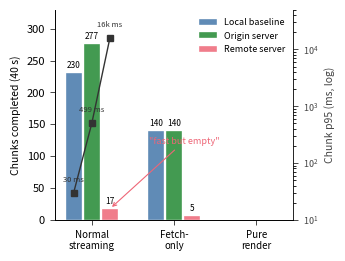

Here is the Python script that generated this plot: (Note: this script raises an exception after producing the figure.)
"""
Generate motivation figures for VRC paper (PDF via matplotlib).
Run: wsl python3 /mnt/d/Program/spark-main/spark-main/vrc-paper/paper/figures/gen_motivation_figures.py
"""
import matplotlib
matplotlib.use('Agg')
import matplotlib.pyplot as plt
import numpy as np

plt.rcParams.update({
    'font.size': 8,
    'font.family': 'sans-serif',
    'axes.linewidth': 0.6,
    'xtick.major.width': 0.5,
    'ytick.major.width': 0.5,
    'lines.linewidth': 1.2,
    'figure.dpi': 300,
    'pdf.fonttype': 42,
    'ps.fonttype': 42,
})

COLORS = {'local': '#4477AA', 'origin': '#228833', 'remote': '#EE6677'}
OUT = '/mnt/d/Program/spark-main/spark-main/vrc-paper/paper/figures'

# ============================================================
# Figure 1: Three-tier chunk completion + p95 latency
# ============================================================
fig, ax1 = plt.subplots(figsize=(3.33, 2.5))

scenarios = ['Normal\nstreaming', 'Fetch-\nonly', 'Pure\nrender']
tiers = ['Local baseline', 'Origin server', 'Remote server']
colors = [COLORS['local'], COLORS['origin'], COLORS['remote']]

# Data: [local, origin, remote] x [normal, fetch-only, pure-render]
chunks = np.array([
    [230, 140, 0],    # local
    [277, 140, 0],    # origin (3-trial mean)
    [17, 5, 0],       # remote
])
p95_normal = np.array([30, 499, 15872])  # normal streaming chunk p95

x = np.arange(3)
width = 0.22

for i, (tier, color) in enumerate(zip(tiers, colors)):
    offset = (i - 1) * width
    bars = ax1.bar(x + offset, chunks[i], width * 0.9,
                   color=color, alpha=0.85, label=tier,
                   edgecolor='white', linewidth=0.3)
    # Value labels on bars > 0
    for bar, val in zip(bars, chunks[i]):
        if val > 0:
            ax1.text(bar.get_x() + bar.get_width()/2, bar.get_height() + 5,
                     str(val), ha='center', va='bottom', fontsize=6)

ax1.set_xticks(x)
ax1.set_xticklabels(scenarios, fontsize=7)
ax1.set_ylabel('Chunks completed (40 s)', fontsize=7.5)
ax1.set_ylim(0, 330)
ax1.legend(fontsize=6.5, loc='upper right', framealpha=0.9, edgecolor='none')
ax1.spines['top'].set_visible(False)
ax1.spines['right'].set_visible(False)

# Secondary axis: chunk p95 (log) for normal streaming
ax2 = ax1.twinx()
x_p95 = x[:1]  # Only plot for normal streaming group
x_markers = np.array([-width, 0, width])  # positions within normal streaming group
ax2.plot(x_markers, p95_normal, 's-', color='#333333', markersize=4, linewidth=1.0, zorder=5)
ax2.set_ylabel('Chunk p95 (ms, log)', fontsize=7.5, color='#444')
ax2.set_yscale('log')
ax2.set_ylim(10, 50000)
ax2.tick_params(axis='y', labelcolor='#444', labelsize=6.5)
ax2.spines['top'].set_visible(False)

# p95 value labels
for xp, val in zip(x_markers, p95_normal):
    label = f'{val:,}' if val < 1000 else f'{val/1000:.0f}k'
    ax2.annotate(f'{label} ms', (xp, val), textcoords='offset points',
                 xytext=(0, 8), ha='center', fontsize=5.5, color='#333')

# "fast but empty" annotation
ax1.annotate('"fast but empty"', xy=(width, 17), xytext=(0.7, 120),
             fontsize=6.5, fontstyle='italic', color=COLORS['remote'],
             arrowprops=dict(arrowstyle='->', color=COLORS['remote'], lw=0.8))

plt.tight_layout(pad=0.4)
fig.savefig(f'{OUT}/motivation_bottleneck.pdf', bbox_inches='tight')
fig.savefig(f'{OUT}/motivation_bottleneck.png', bbox_inches='tight', dpi=200)
print('Figure 1 saved: motivation_bottleneck.pdf')
plt.close()

# ============================================================
# Figure 2: Cold-start + Multi-user (two panels)
# ============================================================
fig, (ax_a, ax_b) = plt.subplots(1, 2, figsize=(6.5, 2.0), gridspec_kw={'width_ratios': [1, 1.2]})

# Panel A: Cold-start horizontal bars
cold_labels = ['Local baseline', 'Origin server', 'Remote server']
cold_ms = [1440, 1178, 6703]
cold_colors = [COLORS['local'], COLORS['origin'], COLORS['remote']]

bars_a = ax_a.barh(cold_labels, cold_ms, height=0.5, color=cold_colors, alpha=0.85,
                   edgecolor='white', linewidth=0.3)
ax_a.set_xlabel('Time to first visible splat (ms)', fontsize=7.5)
ax_a.set_title('(a) Cold-start latency', fontsize=8, fontweight='bold', loc='left')
ax_a.axvline(2000, color='gray', linestyle=':', linewidth=0.7, alpha=0.6)
ax_a.text(2100, 2.35, '2 s', fontsize=6, color='gray')
for bar, val in zip(bars_a, cold_ms):
    ax_a.text(bar.get_width() + 100, bar.get_y() + bar.get_height()/2,
              f'{val:,} ms', va='center', fontsize=6.5)
ax_a.set_xlim(0, 8500)
ax_a.spines['top'].set_visible(False)
ax_a.spines['right'].set_visible(False)
# 5.7x annotation
ax_a.annotate('5.7×', xy=(6703, 2), xytext=(5500, 1.2),
              fontsize=7, color=COLORS['remote'], fontstyle='italic',
              arrowprops=dict(arrowstyle='->', color=COLORS['remote'], lw=0.7))

# Panel B: Multi-user (4-user trace-based sequential)
labels_b = ['Local\nbaseline', 'Remote\nserver']
chunks_b = [288, 12]
p95_b = [80, 21141]
colors_b = [COLORS['local'], COLORS['remote']]

x_b = np.arange(2)
w = 0.3
bars_chunk = ax_b.bar(x_b - w/2, chunks_b, w, color=colors_b, alpha=0.85, label='Chunks/client')
ax_b.set_ylabel('Chunks / client (40 s)', fontsize=7.5)
ax_b.set_ylim(0, 350)
ax_b.set_xticks(x_b)
ax_b.set_xticklabels(labels_b, fontsize=7)
ax_b.set_title('(b) 4-user trace-based sequential', fontsize=8, fontweight='bold', loc='left')

ax_b2 = ax_b.twinx()
bars_p95 = ax_b2.bar(x_b + w/2, p95_b, w, color=colors_b, alpha=0.3, edgecolor=colors_b,
                     linewidth=0.8, label='Chunk p95 (ms)')
ax_b2.set_ylabel('Chunk p95 (ms)', fontsize=7.5, color='#555')
ax_b2.set_ylim(0, 25000)
ax_b2.tick_params(axis='y', labelcolor='#555', labelsize=6.5)

# Value labels
for bar, val in zip(bars_chunk, chunks_b):
    ax_b.text(bar.get_x() + bar.get_width()/2, bar.get_height() + 5,
              str(val), ha='center', fontsize=6.5)
for bar, val in zip(bars_p95, p95_b):
    label = f'{val:,}' if val < 1000 else f'{val/1000:.0f}k'
    ax_b2.text(bar.get_x() + bar.get_width()/2, bar.get_height() + 300,
               f'{label} ms', ha='center', fontsize=6, color='#555')

# Amplification annotation
ax_b.text(0.5, 310, '24× fewer chunks\n265× higher latency',
          fontsize=6.5, ha='center', color=COLORS['remote'], fontstyle='italic',
          transform=ax_b.get_xaxis_transform())

ax_b.spines['top'].set_visible(False)
ax_b2.spines['top'].set_visible(False)

# Legend
lines1, labels1 = ax_b.get_legend_handles_labels()
lines2, labels2 = ax_b2.get_legend_handles_labels()
ax_b.legend(lines1 + lines2, labels1 + labels2, fontsize=6, loc='upper center', framealpha=0.9)

plt.subplots_adjust(left=0.12, right=0.88, wspace=0.45)
fig.savefig(f'{OUT}/motivation_coldstart_multiuser.pdf', bbox_inches='tight')
print('Figure 2 saved: motivation_coldstart_multiuser.pdf')
plt.close()

print('All figures generated as PDF.')
